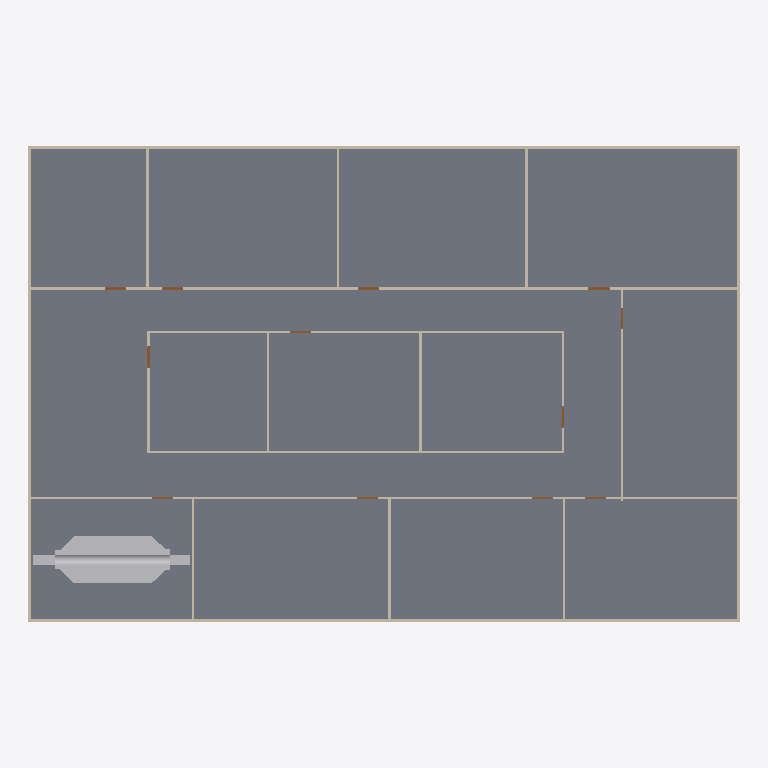
Plan cut of the same IFC building model at storey 'GF' (level 0.00 m, cut at 1.40 m), seen from above with north up, elements coloured by IFC class: 20 walls (beige), 12 doors (brown), 1 slab (grey), 1 other element (light grey). Cut surfaces are drawn darker.
Extent 30.2 m × 20.2 m × 3.2 m (x, y, z). Storeys (2): GF at 0.00 m; DUCTING at 2.80 m. Elements (98): 23 IfcDuctFitting, 23 IfcDuctSegment, 20 IfcWall, 18 IfcAirTerminalBox, 12 IfcDoor, 1 IfcDistributionElement, 1 IfcSlab.

HEADER;
FILE_DESCRIPTION(('ViewDefinition[DesignTransferView]'),'2;1');
FILE_NAME('s08-activity.ifc','2026-10-27T07:37:02+08:00',(''),(''),'IfcOpenShell 0.8.5-post1','Bonsai 0.8.5-post1','Nobody');
FILE_SCHEMA(('IFC4'));
ENDSEC;
DATA;
#1=IFCPROJECT('3zt5O$T9T8$f08reIzjZBG',$,'My Project',$,$,$,$,(#14,#26),#9);
#31=IFCSITE('1NLrA44prEX92DnmwXdVUh',$,'My Site',$,$,#54,$,$,$,$,$,$,$,$);
#37=IFCBUILDING('1ea87Rwi56DAMd629yNbTu',$,'My Building',$,$,#60,$,$,$,$,$,$);
#43=IFCBUILDINGSTOREY('2of0Ajz6PECP2yaGtpU3l_',$,'GF',$,$,#66,$,$,$,$);
#1016=IFCBUILDINGSTOREY('3HTIekM2nDnOQ$CItJIcEO',$,'DUCTING',$,$,#4387,$,$,$,$);
#4325=IFCSLAB('1WeeCF20jBz9meGcWBfQ4F',$,'Slab',$,$,#4333,#4340,$,$);
#9677=IFCDISTRIBUTIONELEMENT('0CY4vTkOz6Y9dyLVEQnJfj',$,'AHU',$,$,#9683,#9678,$);
#1325=IFCWALL('0D$5VMz2v6s8av8iII3Pg9',$,'Wall',$,$,#1472,#1331,$,$);
#1275=IFCWALL('1UDBmIW3567uetp1yQ1qI9',$,'Wall',$,$,#1536,#1281,$,$);
#1691=IFCWALL('1FThg5$zvA0wdYF9edpZMy',$,'Wall',$,$,#1702,#1697,$,$);
#1300=IFCWALL('0vjWYu7njEFBO_oOq$0Qyr',$,'Wall',$,$,#1311,#1306,$,$);
#1350=IFCWALL('0MRWzSognESQdIQWcQ80v9',$,'Wall',$,$,#1504,#1356,$,$);
#2199=IFCWALL('3v2aa1NzvEb9OH_5rmflzp',$,'Wall',$,$,#2210,#2205,$,$);
#2287=IFCWALL('3teyjcrzf3uAgXpO0b$VhD',$,'Wall',$,$,#2434,#2293,$,$);
#2237=IFCWALL('38QhbdbKb9UujMqX3wlw11',$,'Wall',$,$,#2498,#2243,$,$);
#1575=IFCWALL('0yoypxvBj1LOjvNX_uVlxo',$,'Wall',$,$,#1586,#1581,$,$);
#4353=IFCWALL('34SAuU2qLCdwV$uj36b6u8',$,'Wall',$,$,#4382,#4364,$,$);
#2588=IFCWALL('3wRS01hnLD4B$J95dhOsKc',$,'Wall',$,$,#2599,#2594,$,$);
#2664=IFCWALL('2u5j55KIv7MPjPhu1A$avy',$,'Wall',$,$,#2675,#2670,$,$);
#2550=IFCWALL('0_i8dKuLTDOeOHoWA7rqIT',$,'Wall',$,$,#2561,#2556,$,$);
#2312=IFCWALL('3pHwNhcHT59BzMMTBJMF1f',$,'Wall',$,$,#2466,#2318,$,$);
#1550=IFCWALL('35K1npWBPFGB3tO6w_xo94',$,'Wall',$,$,#1561,#1556,$,$);
#1729=IFCWALL('3NWj3y039AvQIEMOySC9Fs',$,'Wall',$,$,#1740,#1735,$,$);
#2626=IFCWALL('2Ys7X7SLPFIQVgD5yA6a41',$,'Wall',$,$,#2637,#2632,$,$);
#2702=IFCWALL('1CrOvByev4Z9g5C7MtL_BV',$,'Wall',$,$,#2713,#2708,$,$);
#2512=IFCWALL('1vx03Rlen1m8AGkws_VT06',$,'Wall',$,$,#2523,#2518,$,$);
#2262=IFCWALL('32x$v5jALC4AtRDaSMpZN_',$,'Wall',$,$,#2273,#2268,$,$);
#3181=IFCDOOR('2Z4IKZk6T3uOgLuksZ$n1J',$,'Door',$,$,#3229,#3189,$,2.0,0.899999976158142,$,$,$);
#2887=IFCDOOR('1oudh4tTvAkgae7JX9Q5CS',$,'Door',$,$,#2935,#2895,$,2.0,0.899999976158142,$,$,$);
#2740=IFCDOOR('2LnVJoqvXBaO4_ziuu1DKX',$,'Door',$,$,#2788,#2748,$,2.0,0.899999976158142,$,$,$);
#2789=IFCDOOR('3rthb4eFTE2ewA2UoSTZgt',$,'Door',$,$,#2837,#2797,$,2.0,0.899999976158142,$,$,$);
#2838=IFCDOOR('130hECcDn76QwzqRrpcAN4',$,'Door',$,$,#2886,#2846,$,2.0,0.899999976158142,$,$,$);
#3279=IFCDOOR('1bymHpNqP4VfyZ09w_pMT$',$,'Door',$,$,#3327,#3287,$,2.0,0.899999976158142,$,$,$);
#2936=IFCDOOR('3aJUCcbEb81PT6mTRJ_oF9',$,'Door',$,$,#2984,#2944,$,2.0,0.899999976158142,$,$,$);
#2985=IFCDOOR('3GoDDqP_r2HQ9fC8VupqIO',$,'Door',$,$,#3033,#2993,$,2.0,0.899999976158142,$,$,$);
#3034=IFCDOOR('2qRkcuSxvCU9c5r7QVoESM',$,'Door',$,$,#3082,#3042,$,2.0,0.899999976158142,$,$,$);
#3083=IFCDOOR('30CEYKCon5XA8T4MQxBbhR',$,'Door',$,$,#3131,#3091,$,2.0,0.899999976158142,$,$,$);
#3132=IFCDOOR('0eMHgKDU58zOPgXUXjacjM',$,'Door',$,$,#3180,#3140,$,2.0,0.899999976158142,$,$,$);
#3230=IFCDOOR('1$2xEm4ofBvuae13WZ$5sF',$,'Door',$,$,#3278,#3238,$,2.0,0.899999976158142,$,$,$);
ENDSEC;
